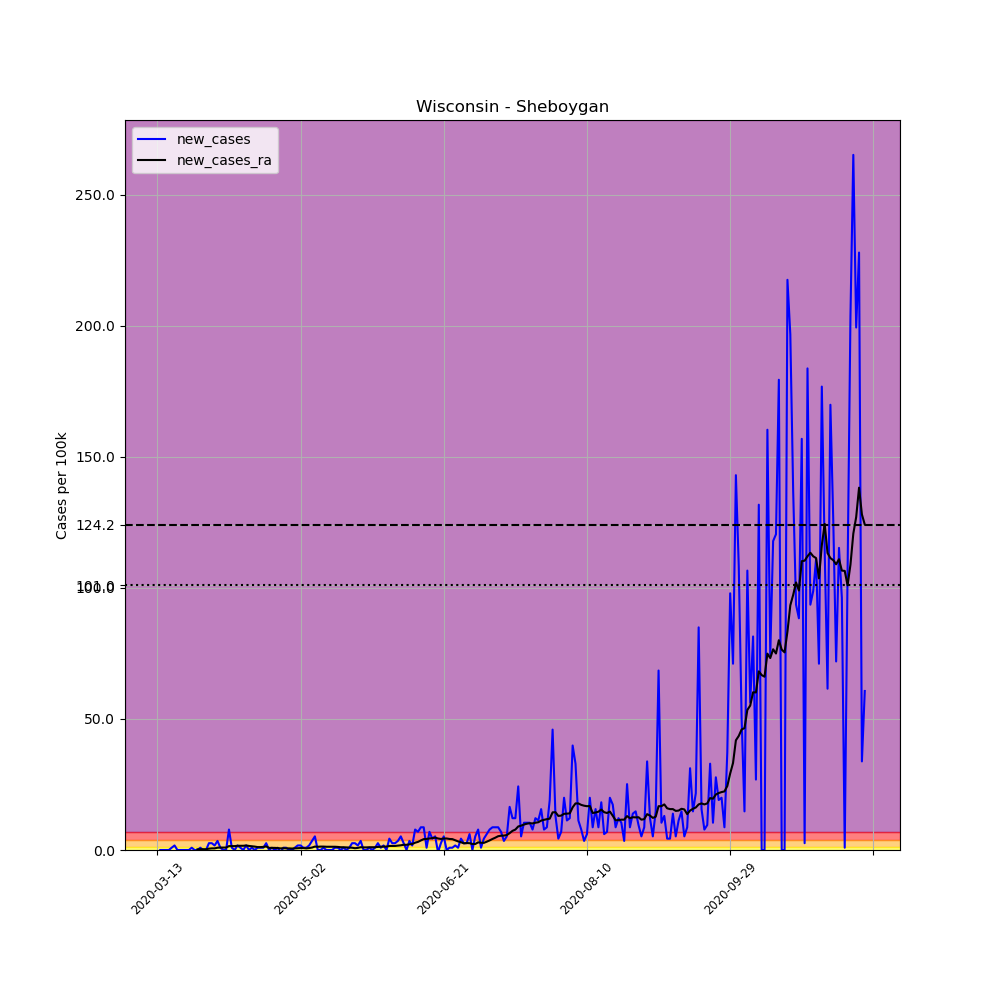

The data file committed next to this chart (first rows):
, date, county, state, fips, cases, deaths, COUNTY, STNAME, CTYNAME, POPESTIMATE2019, per_100k, new_cases, new_cases_ra
77977, 2020-03-13, Sheboygan, Wisconsin, 55117, 3, 0, 117, Wisconsin, Sheboygan, 115340, 2.601, , 
77978, 2020-03-14, Sheboygan, Wisconsin, 55117, 3, 0, 117, Wisconsin, Sheboygan, 115340, 2.601, 0.0, 
77979, 2020-03-15, Sheboygan, Wisconsin, 55117, 3, 0, 117, Wisconsin, Sheboygan, 115340, 2.601, 0.0, 
77980, 2020-03-16, Sheboygan, Wisconsin, 55117, 3, 0, 117, Wisconsin, Sheboygan, 115340, 2.601, 0.0, 
77981, 2020-03-17, Sheboygan, Wisconsin, 55117, 3, 0, 117, Wisconsin, Sheboygan, 115340, 2.601, 0.0, 
77982, 2020-03-18, Sheboygan, Wisconsin, 55117, 4, 0, 117, Wisconsin, Sheboygan, 115340, 3.468, 0.867, 
77983, 2020-03-19, Sheboygan, Wisconsin, 55117, 6, 0, 117, Wisconsin, Sheboygan, 115340, 5.202, 1.734, 
77984, 2020-03-20, Sheboygan, Wisconsin, 55117, 6, 0, 117, Wisconsin, Sheboygan, 115340, 5.202, 0.0, 
77985, 2020-03-21, Sheboygan, Wisconsin, 55117, 6, 0, 117, Wisconsin, Sheboygan, 115340, 5.202, 0.0, 
77986, 2020-03-22, Sheboygan, Wisconsin, 55117, 6, 0, 117, Wisconsin, Sheboygan, 115340, 5.202, 0.0, 
77987, 2020-03-23, Sheboygan, Wisconsin, 55117, 6, 0, 117, Wisconsin, Sheboygan, 115340, 5.202, 0.0, 
77988, 2020-03-24, Sheboygan, Wisconsin, 55117, 6, 0, 117, Wisconsin, Sheboygan, 115340, 5.202, 0.0, 
77989, 2020-03-25, Sheboygan, Wisconsin, 55117, 7, 0, 117, Wisconsin, Sheboygan, 115340, 6.069, 0.867, 
77990, 2020-03-26, Sheboygan, Wisconsin, 55117, 7, 0, 117, Wisconsin, Sheboygan, 115340, 6.069, 0.0, 
77991, 2020-03-27, Sheboygan, Wisconsin, 55117, 7, 0, 117, Wisconsin, Sheboygan, 115340, 6.069, 0.0, 0.2477
77992, 2020-03-28, Sheboygan, Wisconsin, 55117, 8, 0, 117, Wisconsin, Sheboygan, 115340, 6.936, 0.867, 0.3096
77993, 2020-03-29, Sheboygan, Wisconsin, 55117, 8, 0, 117, Wisconsin, Sheboygan, 115340, 6.936, 0.0, 0.3096
77994, 2020-03-30, Sheboygan, Wisconsin, 55117, 8, 0, 117, Wisconsin, Sheboygan, 115340, 6.936, 0.0, 0.3096
77995, 2020-03-31, Sheboygan, Wisconsin, 55117, 11, 0, 117, Wisconsin, Sheboygan, 115340, 9.537, 2.601, 0.4954
77996, 2020-04-01, Sheboygan, Wisconsin, 55117, 14, 1, 117, Wisconsin, Sheboygan, 115340, 12.14, 2.601, 0.6193
77997, 2020-04-02, Sheboygan, Wisconsin, 55117, 16, 1, 117, Wisconsin, Sheboygan, 115340, 13.87, 1.734, 0.6193
77998, 2020-04-03, Sheboygan, Wisconsin, 55117, 20, 1, 117, Wisconsin, Sheboygan, 115340, 17.34, 3.468, 0.867
77999, 2020-04-04, Sheboygan, Wisconsin, 55117, 21, 1, 117, Wisconsin, Sheboygan, 115340, 18.21, 0.867, 0.9289
78000, 2020-04-05, Sheboygan, Wisconsin, 55117, 21, 1, 117, Wisconsin, Sheboygan, 115340, 18.21, 0.0, 0.9289
78001, 2020-04-06, Sheboygan, Wisconsin, 55117, 21, 1, 117, Wisconsin, Sheboygan, 115340, 18.21, 0.0, 0.9289
78002, 2020-04-07, Sheboygan, Wisconsin, 55117, 30, 2, 117, Wisconsin, Sheboygan, 115340, 26.01, 7.803, 1.486
78003, 2020-04-08, Sheboygan, Wisconsin, 55117, 31, 2, 117, Wisconsin, Sheboygan, 115340, 26.88, 0.867, 1.486
78004, 2020-04-09, Sheboygan, Wisconsin, 55117, 31, 2, 117, Wisconsin, Sheboygan, 115340, 26.88, 0.0, 1.486
78005, 2020-04-10, Sheboygan, Wisconsin, 55117, 33, 2, 117, Wisconsin, Sheboygan, 115340, 28.61, 1.734, 1.61
78006, 2020-04-11, Sheboygan, Wisconsin, 55117, 34, 2, 117, Wisconsin, Sheboygan, 115340, 29.48, 0.867, 1.61
78007, 2020-04-12, Sheboygan, Wisconsin, 55117, 34, 2, 117, Wisconsin, Sheboygan, 115340, 29.48, 0.0, 1.61
78008, 2020-04-13, Sheboygan, Wisconsin, 55117, 36, 2, 117, Wisconsin, Sheboygan, 115340, 31.21, 1.734, 1.734
78009, 2020-04-14, Sheboygan, Wisconsin, 55117, 36, 2, 117, Wisconsin, Sheboygan, 115340, 31.21, 0.0, 1.548
78010, 2020-04-15, Sheboygan, Wisconsin, 55117, 37, 2, 117, Wisconsin, Sheboygan, 115340, 32.08, 0.867, 1.424
78011, 2020-04-16, Sheboygan, Wisconsin, 55117, 37, 2, 117, Wisconsin, Sheboygan, 115340, 32.08, 0.0, 1.301
78012, 2020-04-17, Sheboygan, Wisconsin, 55117, 38, 2, 117, Wisconsin, Sheboygan, 115340, 32.95, 0.867, 1.115
78013, 2020-04-18, Sheboygan, Wisconsin, 55117, 39, 2, 117, Wisconsin, Sheboygan, 115340, 33.81, 0.867, 1.115
78014, 2020-04-19, Sheboygan, Wisconsin, 55117, 40, 2, 117, Wisconsin, Sheboygan, 115340, 34.68, 0.867, 1.177
78015, 2020-04-20, Sheboygan, Wisconsin, 55117, 43, 2, 117, Wisconsin, Sheboygan, 115340, 37.28, 2.601, 1.362
78016, 2020-04-21, Sheboygan, Wisconsin, 55117, 43, 2, 117, Wisconsin, Sheboygan, 115340, 37.28, 0.0, 0.8051
78017, 2020-04-22, Sheboygan, Wisconsin, 55117, 44, 2, 117, Wisconsin, Sheboygan, 115340, 38.15, 0.867, 0.8051
78018, 2020-04-23, Sheboygan, Wisconsin, 55117, 44, 2, 117, Wisconsin, Sheboygan, 115340, 38.15, 0.0, 0.8051
78019, 2020-04-24, Sheboygan, Wisconsin, 55117, 45, 2, 117, Wisconsin, Sheboygan, 115340, 39.02, 0.867, 0.7431
78020, 2020-04-25, Sheboygan, Wisconsin, 55117, 44, 2, 117, Wisconsin, Sheboygan, 115340, 38.15, -0.867, 0.6193
78021, 2020-04-26, Sheboygan, Wisconsin, 55117, 45, 2, 117, Wisconsin, Sheboygan, 115340, 39.02, 0.867, 0.6812
78022, 2020-04-27, Sheboygan, Wisconsin, 55117, 46, 2, 117, Wisconsin, Sheboygan, 115340, 39.88, 0.867, 0.6193
78023, 2020-04-28, Sheboygan, Wisconsin, 55117, 46, 2, 117, Wisconsin, Sheboygan, 115340, 39.88, 0.0, 0.6193
78024, 2020-04-29, Sheboygan, Wisconsin, 55117, 46, 2, 117, Wisconsin, Sheboygan, 115340, 39.88, 0.0, 0.5574
78025, 2020-04-30, Sheboygan, Wisconsin, 55117, 47, 2, 117, Wisconsin, Sheboygan, 115340, 40.75, 0.867, 0.6193
78026, 2020-05-01, Sheboygan, Wisconsin, 55117, 49, 2, 117, Wisconsin, Sheboygan, 115340, 42.48, 1.734, 0.6812
78027, 2020-05-02, Sheboygan, Wisconsin, 55117, 51, 2, 117, Wisconsin, Sheboygan, 115340, 44.22, 1.734, 0.7431
78028, 2020-05-03, Sheboygan, Wisconsin, 55117, 52, 2, 117, Wisconsin, Sheboygan, 115340, 45.08, 0.867, 0.7431
78029, 2020-05-04, Sheboygan, Wisconsin, 55117, 53, 2, 117, Wisconsin, Sheboygan, 115340, 45.95, 0.867, 0.6193
78030, 2020-05-05, Sheboygan, Wisconsin, 55117, 55, 2, 117, Wisconsin, Sheboygan, 115340, 47.69, 1.734, 0.7431
78031, 2020-05-06, Sheboygan, Wisconsin, 55117, 59, 2, 117, Wisconsin, Sheboygan, 115340, 51.15, 3.468, 0.9289
78032, 2020-05-07, Sheboygan, Wisconsin, 55117, 65, 2, 117, Wisconsin, Sheboygan, 115340, 56.36, 5.202, 1.301
78033, 2020-05-08, Sheboygan, Wisconsin, 55117, 65, 2, 117, Wisconsin, Sheboygan, 115340, 56.36, 0.0, 1.239
78034, 2020-05-09, Sheboygan, Wisconsin, 55117, 65, 2, 117, Wisconsin, Sheboygan, 115340, 56.36, 0.0, 1.301
78035, 2020-05-10, Sheboygan, Wisconsin, 55117, 66, 2, 117, Wisconsin, Sheboygan, 115340, 57.22, 0.867, 1.301
78036, 2020-05-11, Sheboygan, Wisconsin, 55117, 66, 2, 117, Wisconsin, Sheboygan, 115340, 57.22, 0.0, 1.239
... 188 more rows
